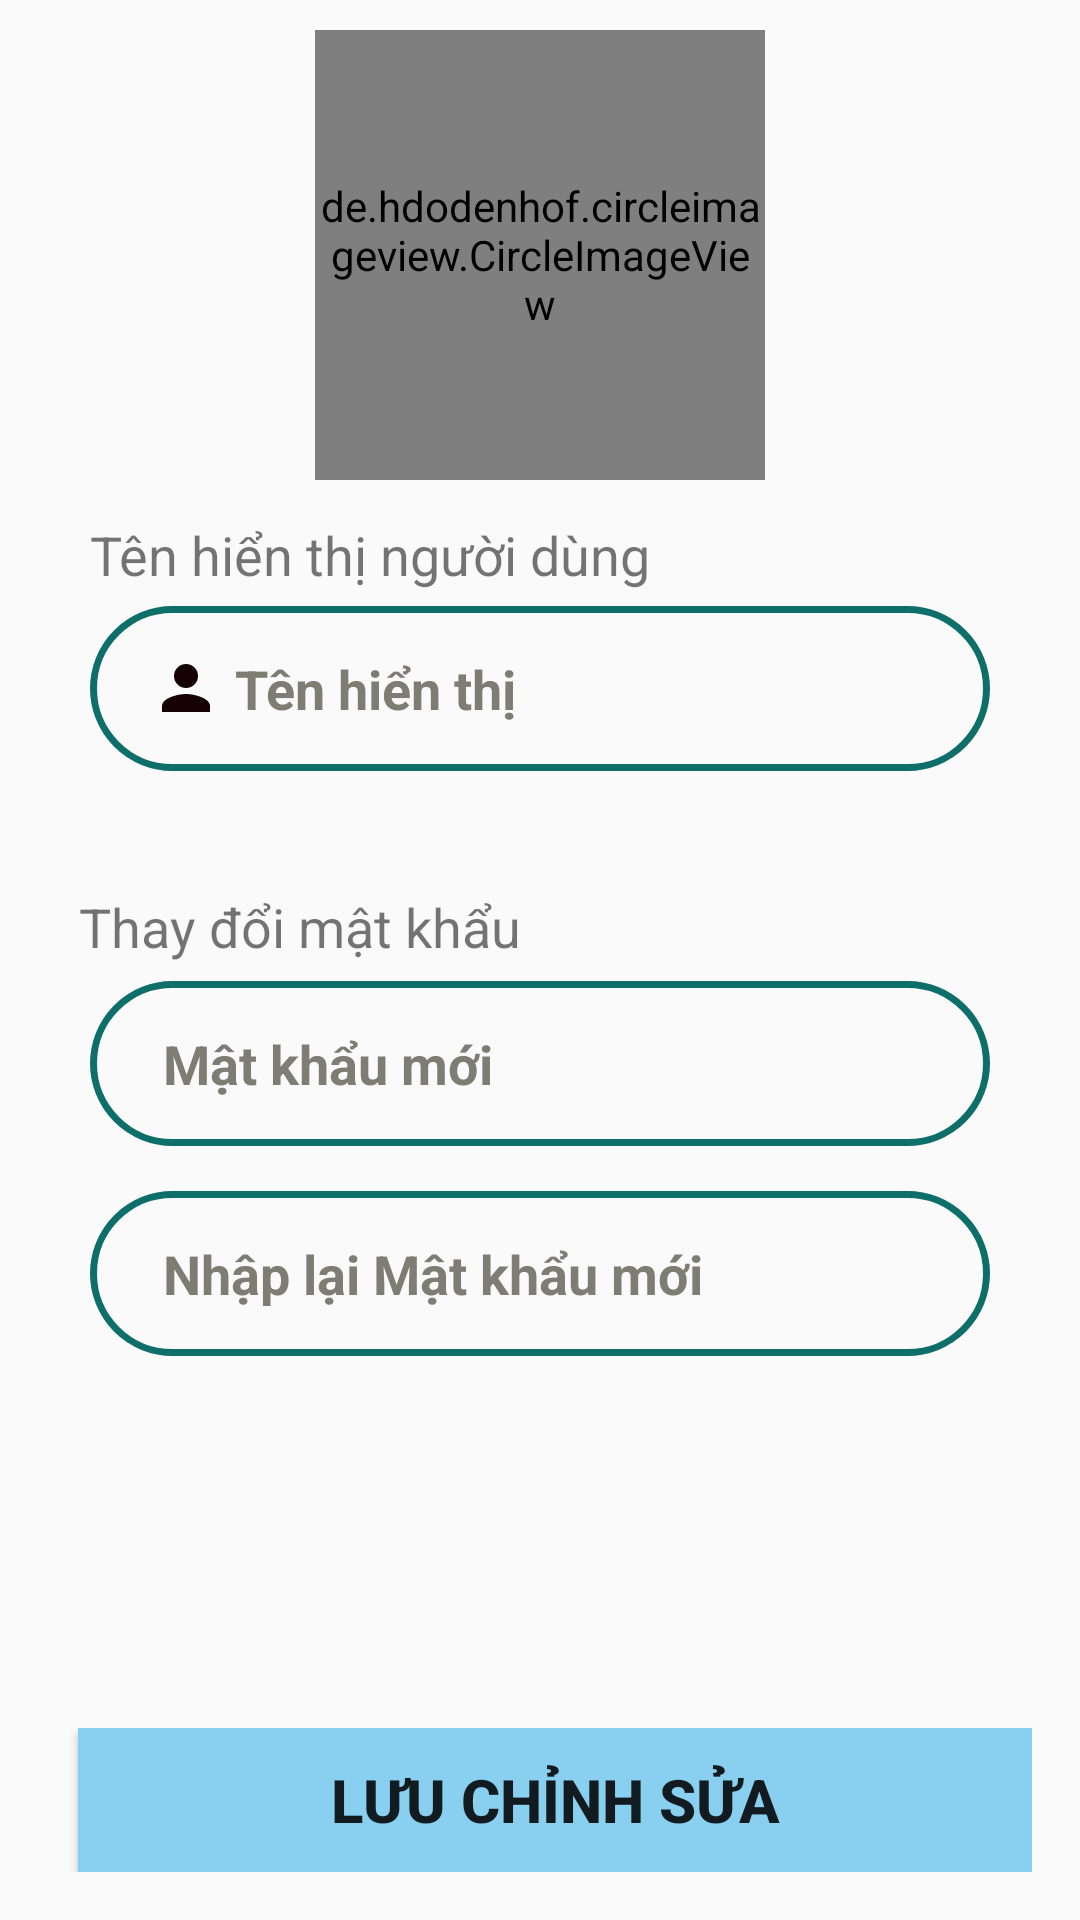

Produce the Android XML layout that renders to this screen, including the resource entries it uses.
<!-- AndroidManifest.xml: application theme Theme.AppCompat.Light -->
<!-- res/layout/activity_edit_user.xml -->
<?xml version="1.0" encoding="utf-8"?>
<RelativeLayout xmlns:android="http://schemas.android.com/apk/res/android"
    xmlns:app="http://schemas.android.com/apk/res-auto"
    xmlns:tools="http://schemas.android.com/tools"
    android:layout_width="match_parent"
    android:layout_height="match_parent"
    tools:context=".activity_user_profile">

    <TextView
        android:id="@+id/textView"
        android:layout_width="wrap_content"
        android:layout_height="wrap_content"
        android:layout_alignBottom="@+id/user_name_display"

        android:layout_alignParentStart="true"
        android:layout_marginStart="0dp"
        android:layout_marginBottom="60dp"
        android:text="Tên hiển thị người dùng"
        android:textSize="18sp"
        android:paddingStart="30dp"
        />

    <TextView
        android:id="@+id/textView2"
        android:layout_width="wrap_content"
        android:layout_height="wrap_content"
        android:layout_alignBottom="@+id/user_name_password"

        android:layout_alignParentStart="true"
        android:layout_marginStart="-4dp"
        android:layout_marginBottom="61dp"
        android:paddingStart="30dp"
        android:text="Thay đổi mật khẩu"
        android:textSize="18sp" />

    <EditText
        android:id="@+id/user_name_display"
        android:layout_width="300dp"
        android:layout_height="55dp"
        android:layout_below="@+id/user_avatar"
        android:layout_marginTop="42dp"
        android:background="@drawable/forget"
        android:drawableStart="@drawable/ic_person"
        android:hint=" Tên hiển thị"
        android:importantForAutofill="no"
        android:inputType="textPersonName"
        android:paddingStart="20dp"
        android:textColor="#722F37"
        android:textColorHint="#7E7C73"
        android:textSize="18sp"
        android:textStyle="bold"
        android:layout_centerHorizontal="true"
        />

    <EditText
        android:id="@+id/user_name_password"
        android:layout_width="300dp"
        android:layout_height="55dp"
        android:layout_below="@+id/user_name_display"
        android:layout_marginTop="70dp"
        android:background="@drawable/forget"
        android:drawableStart="@drawable/ic_baseline_key_24"
        android:hint=" Mật khẩu mới"
        android:importantForAutofill="no"
        android:inputType="textPassword"
        android:paddingStart="20dp"
        android:textColor="#722F37"
        android:textColorHint="#7E7C73"
        android:textSize="18sp"
        android:textStyle="bold"
        android:layout_centerHorizontal="true"
        ></EditText>

    <EditText
        android:id="@+id/user_name_re_password"
        android:layout_width="300dp"
        android:layout_height="55dp"
        android:layout_below="@+id/user_name_password"
        android:layout_centerHorizontal="true"
        android:layout_marginTop="15dp"
        android:background="@drawable/forget"
        android:drawableStart="@drawable/ic_baseline_key_24"
        android:hint=" Nhập lại Mật khẩu mới"
        android:importantForAutofill="no"
        android:inputType="textPassword"
        android:paddingStart="20dp"
        android:textColor="#722F37"
        android:textColorHint="#7E7C73"
        android:textSize="18sp"
        android:textStyle="bold"></EditText>

    <de.hdodenhof.circleimageview.CircleImageView
        xmlns:app="http://schemas.android.com/apk/res-auto"
        android:id="@+id/user_avatar"
        android:layout_width="150dp"
        android:layout_height="150dp"
        android:src="@drawable/deafult_user"
        android:layout_centerHorizontal="true"
        android:layout_marginTop="10dp"
        app:civ_border_width="2dp"
        app:civ_border_color="@color/white"
        />


    <LinearLayout
    android:layout_width="match_parent"
    android:layout_height="wrap_content"
    android:weightSum="2"
    android:layout_margin="16dp"
    android:layout_alignParentBottom="true"
    android:orientation="horizontal">

        <Button
            android:id="@+id/btn_profile_save"
            android:layout_width="match_parent"
            android:layout_height="wrap_content"
            android:layout_marginLeft="10dp"
            android:text="Lưu chỉnh sửa"
            android:textSize="20sp"
            android:textStyle="bold"
            android:background="#89CFF0"/>

    </LinearLayout>


</RelativeLayout>
<!-- resources referenced by this layout -->
<resources>
  <!-- drawable forget (drawable) -->
  <shape xmlns:android="http://schemas.android.com/apk/res/android">
      <stroke android:width="2.25dp" android:color="#0d6e6a" />
      <padding android:left="10dp" android:top="10dp" android:right="10dp" android:bottom="10dp" />
      <corners android:radius="40dp" />
  </shape>
  <!-- drawable ic_person (drawable) -->
  <vector android:height="24dp" android:tint="#140005"
      android:viewportHeight="24.0" android:viewportWidth="24.0"
      android:width="24dp" xmlns:android="http://schemas.android.com/apk/res/android">
      <path android:fillColor="#140005" android:pathData="M12,12c2.21,0 4,-1.79 4,-4s-1.79,-4 -4,-4 -4,1.79 -4,4 1.79,4 4,4zM12,14c-2.67,0 -8,1.34 -8,4v2h16v-2c0,-2.66 -5.33,-4 -8,-4z"/>
  </vector>
  <!-- not gathered from this repository: default colours our renderer supplied (Android Studio template values) -->
  <color name="white">#FFFFFFFF</color>
</resources>
